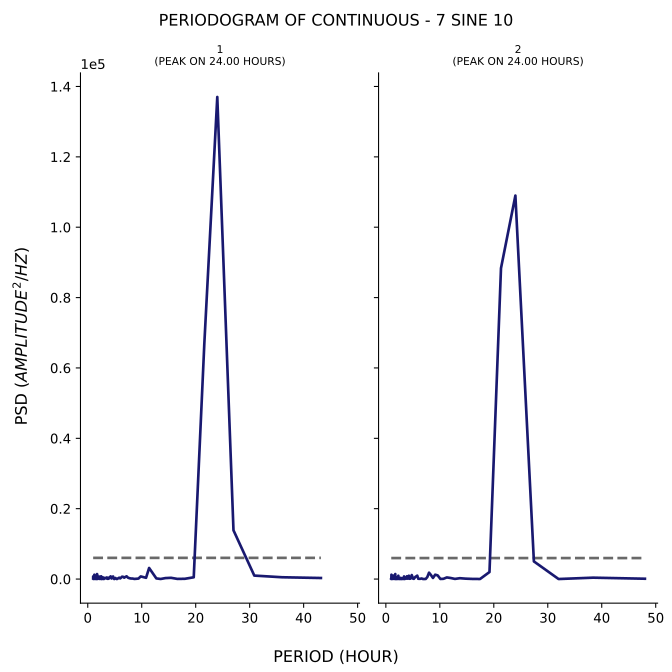

The file beside this chart, header and first rows:
test, period, psd
1, 43.2, 297.9
1, 36.0, 510.1
1, 30.86, 984.1
1, 27.0, 13858
1, 24.0, 137015
1, 21.6, 66952
1, 19.64, 500.7
1, 18.0, 74.56
1, 16.62, 40.4
1, 15.43, 349.9
1, 14.4, 274.1
1, 13.5, 21.41
1, 12.71, 179.8
1, 12.0, 1781
1, 11.37, 3146
1, 10.8, 353
1, 10.29, 562
1, 9.818, 745.7
1, 9.391, 130.2
1, 9.0, 87.52
1, 8.64, 35.59
1, 8.308, 142.7
1, 8.0, 150
1, 7.714, 245.4
1, 7.448, 398.5
1, 7.2, 774.2
1, 6.968, 610.6
1, 6.75, 385.2
1, 6.545, 644.3
1, 6.353, 669.2
1, 6.171, 385
1, 6.0, 176.9
1, 5.838, 387.9
1, 5.684, 262.2
1, 5.538, 168.6
1, 5.4, 3.759
1, 5.268, 77.67
1, 5.143, 296.5
1, 5.023, 144.8
1, 4.909, 0.9778
1, 4.8, 201.9
1, 4.696, 729.9
1, 4.596, 609.5
1, 4.5, 332.8
1, 4.408, 150.4
1, 4.32, 324.6
1, 4.235, 766.8
1, 4.154, 564.9
1, 4.075, 442.9
1, 4.0, 489
1, 3.927, 252.6
1, 3.857, 74.01
1, 3.789, 214.4
1, 3.724, 120.9
1, 3.661, 67.02
1, 3.6, 253.1
1, 3.541, 457.4
1, 3.484, 152.2
1, 3.429, 256.4
1, 3.375, 274.6
... 341 more rows
